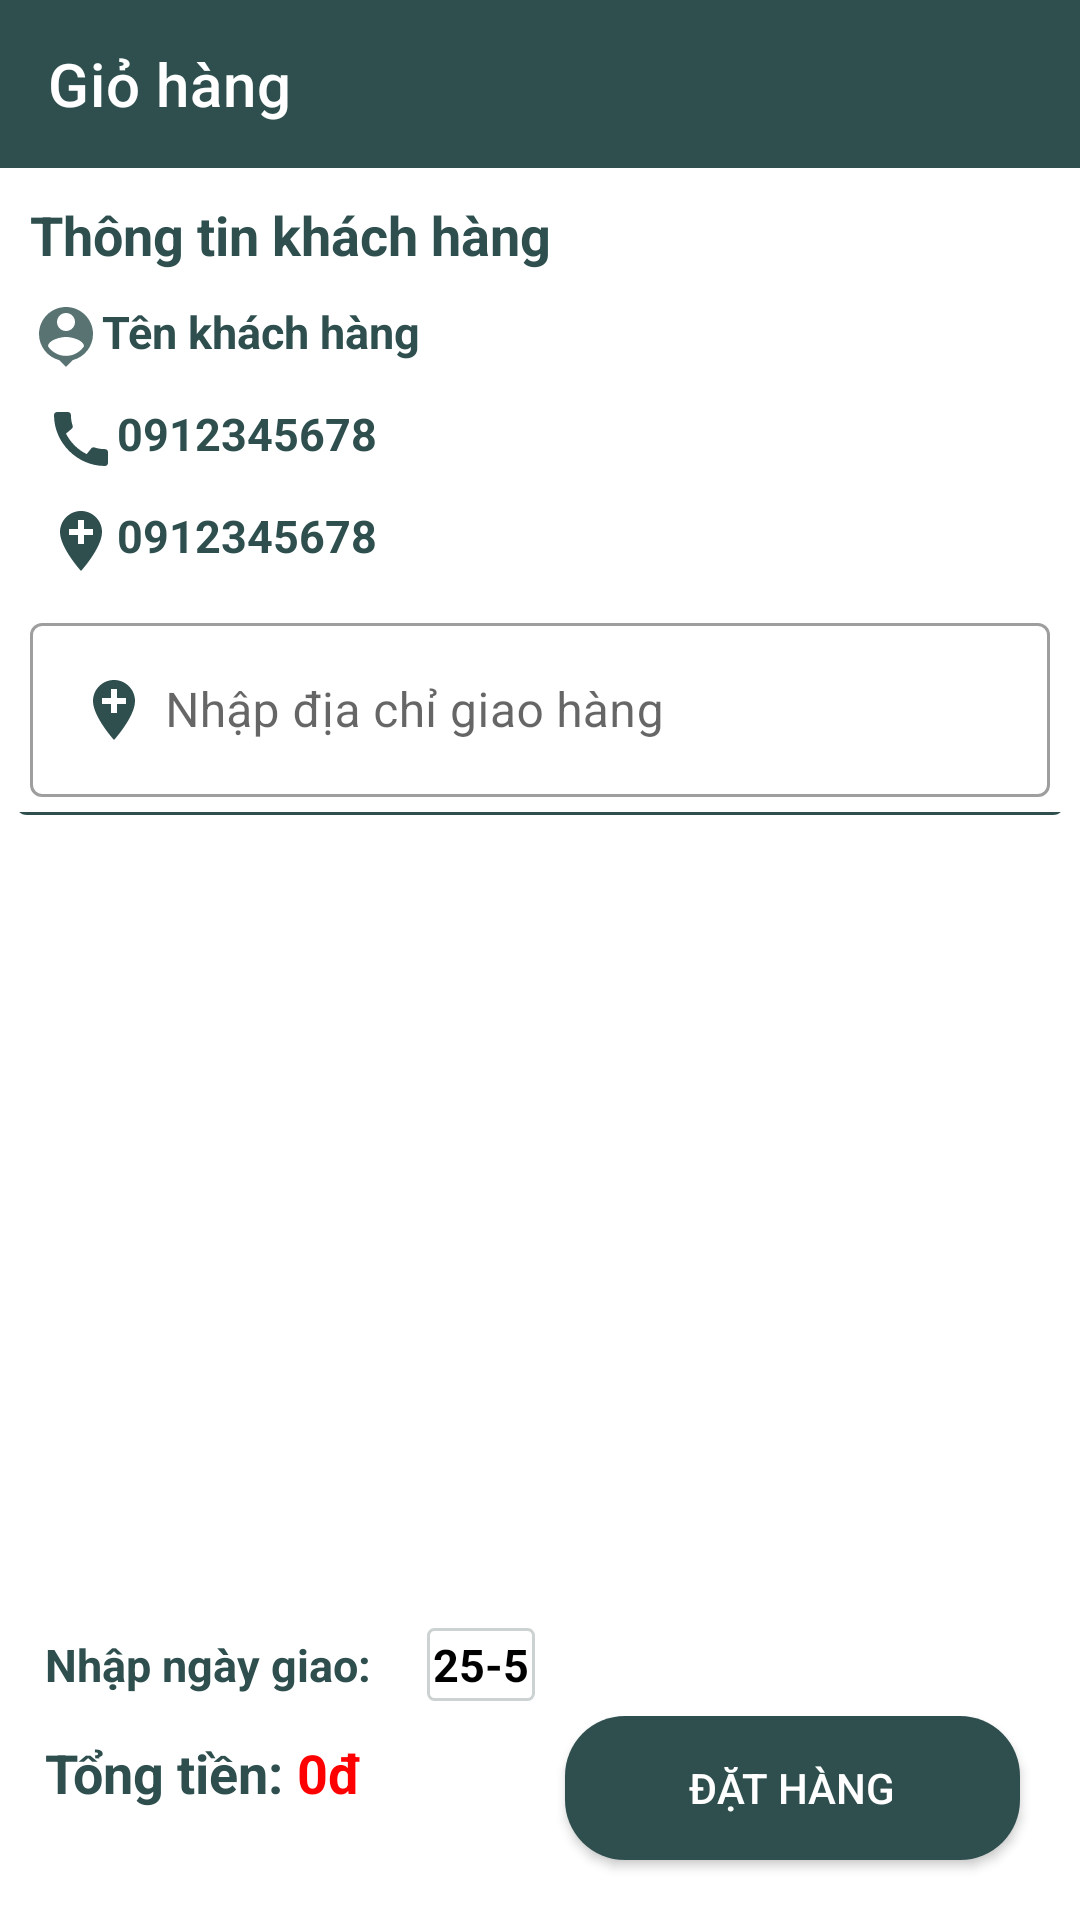

Layout XML and referenced resources for this Android screen:
<!-- AndroidManifest.xml: application theme Theme.ManagerAppQLVT -->
<!-- res/layout/activity_gio_hang.xml -->
<?xml version="1.0" encoding="utf-8"?>
<androidx.constraintlayout.widget.ConstraintLayout xmlns:android="http://schemas.android.com/apk/res/android"
    xmlns:app="http://schemas.android.com/apk/res-auto"
    xmlns:tools="http://schemas.android.com/tools"
    android:layout_width="match_parent"
    android:layout_height="match_parent"
    tools:context=".activity.GioHangActivity">

    <TextView
        android:id="@+id/txtgiohangtrong"
        android:layout_width="match_parent"
        android:layout_height="wrap_content"
        android:gravity="center"
        android:text="Giỏ hàng trống"
        android:textSize="20dp"
        android:textStyle="bold"
        android:visibility="gone"
        app:layout_constraintBottom_toBottomOf="parent"
        app:layout_constraintTop_toTopOf="parent" />

    <androidx.appcompat.widget.Toolbar
        android:id="@+id/toolbar"
        android:layout_width="match_parent"
        android:layout_height="?attr/actionBarSize"
        android:background="@color/teal"
        android:theme="@style/ThemeOverlay.AppCompat.Dark.ActionBar"
        app:layout_constraintTop_toTopOf="parent"
        app:title="Giỏ hàng" />

    <androidx.cardview.widget.CardView
        android:id="@+id/cardview"
        android:layout_width="match_parent"
        android:layout_height="wrap_content"
        android:layout_marginLeft="5dp"
        android:layout_marginTop="5dp"
        android:layout_marginRight="5dp"
        android:elevation="8dp"
        app:cardCornerRadius="4dp"
        app:layout_constraintTop_toBottomOf="@id/toolbar">

        <LinearLayout
            android:layout_width="match_parent"
            android:layout_height="wrap_content"
            android:orientation="vertical">

            <TextView
                android:layout_width="wrap_content"
                android:layout_height="wrap_content"
                android:padding="5dp"
                android:text="Thông tin khách hàng"
                android:textColor="@color/teal"
                android:textSize="18sp"
                android:textStyle="bold" />

            <TextView
                android:id="@+id/txtTenKhachHang"
                android:layout_width="wrap_content"
                android:layout_height="wrap_content"
                android:drawableLeft="@drawable/ic_person"
                android:padding="5dp"
                android:text="Tên khách hàng"
                android:textColor="@color/teal"
                android:textSize="15sp"
                android:textStyle="bold" />

            <TextView
                android:id="@+id/txtsodienthoai"
                android:layout_width="wrap_content"
                android:layout_height="wrap_content"
                android:layout_marginLeft="5dp"
                android:drawableLeft="@drawable/ic_call_24"
                android:drawableTint="@color/teal"
                android:padding="5dp"
                android:text="0912345678 "
                android:textColor="@color/teal"
                android:textSize="15sp"
                android:textStyle="bold" />

            <TextView
                android:id="@+id/txtdiachi"
                android:layout_width="wrap_content"
                android:layout_height="wrap_content"
                android:layout_marginLeft="5dp"
                android:drawableLeft="@drawable/ic_add_location_24"
                android:drawableTint="@color/teal"
                android:padding="5dp"
                android:text="0912345678 "
                android:textColor="@color/teal"
                android:textSize="15sp"
                android:textStyle="bold" />

            <com.google.android.material.textfield.TextInputLayout
                android:id="@+id/inputlayout"
                style="@style/Widget.MaterialComponents.TextInputLayout.OutlinedBox"
                android:layout_width="match_parent"
                android:layout_height="wrap_content"
                android:layout_marginLeft="5dp"
                android:layout_marginTop="5dp"
                android:layout_marginRight="5dp"
                app:layout_constraintTop_toBottomOf="@id/cardview">

                <com.google.android.material.textfield.TextInputEditText
                    android:id="@+id/edtdiachi"
                    android:layout_width="match_parent"
                    android:layout_height="wrap_content"
                    android:backgroundTint="@color/teal"
                    android:drawableLeft="@drawable/ic_add_location_24"
                    android:drawablePadding="5dp"
                    android:drawableTint="@color/teal"
                    android:hint="Nhập địa chỉ giao hàng">

                </com.google.android.material.textfield.TextInputEditText>
            </com.google.android.material.textfield.TextInputLayout>

            <View
                android:layout_width="match_parent"
                android:layout_height="1dp"
                android:layout_marginTop="5dp"
                android:background="@color/teal" />
        </LinearLayout>
    </androidx.cardview.widget.CardView>



    <androidx.recyclerview.widget.RecyclerView
        android:id="@+id/recyclerviewgiohang"
        android:layout_width="match_parent"
        android:layout_height="0dp"
        android:layout_margin="5dp"
        app:layout_constraintBottom_toTopOf="@id/layoutngay"
      app:layout_constraintTop_toBottomOf="@id/cardview"/>

    <LinearLayout
        android:id="@+id/layoutngay"
        android:layout_width="match_parent"
        android:layout_height="wrap_content"
        android:orientation="horizontal"
        app:layout_constraintBottom_toTopOf="@id/layout1">

        <TextView
            android:id="@+id/nhapngaygiao"
            android:layout_width="wrap_content"
            android:layout_height="wrap_content"
            android:layout_marginLeft="15dp"
            android:text="Nhập ngày giao: "

            android:textColor="@color/teal"
            android:textSize="15sp"
            android:textStyle="bold" />

        <TextView
            android:id="@+id/ngaygiao"
            android:layout_width="wrap_content"
            android:layout_height="wrap_content"
            android:layout_marginLeft="15dp"
            android:text="25-5"

            android:background="@drawable/backgroud_boder_1"
            android:textColor="@color/black"
            android:textSize="15sp"
            android:textStyle="bold" />

    </LinearLayout>

    <LinearLayout
        android:id="@+id/layout1"
        android:layout_width="match_parent"
        android:layout_height="wrap_content"
        android:layout_margin="5dp"
        android:orientation="horizontal"

        android:padding="5dp"
        android:weightSum="2"
        app:layout_constraintBottom_toBottomOf="parent">

        <LinearLayout
            android:layout_width="wrap_content"
            android:layout_height="wrap_content"
            android:layout_gravity="center_vertical"
            android:layout_marginBottom="10dp"
            android:layout_weight="1"
            android:orientation="horizontal">

            <TextView
                android:layout_width="wrap_content"
                android:layout_height="wrap_content"
                android:layout_marginLeft="5dp"
                android:text="Tổng tiền: "
                android:textColor="@color/teal"
                android:textSize="18sp"
                android:textStyle="bold" />

            <TextView
                android:id="@+id/txttongtien"
                android:layout_width="wrap_content"
                android:layout_height="wrap_content"
                android:text="0đ "
                android:textColor="#ff00"
                android:textSize="18sp"
                android:textStyle="bold" />

        </LinearLayout>

        <androidx.appcompat.widget.AppCompatButton
            android:id="@+id/btnmuahang"
            android:layout_width="wrap_content"
            android:layout_height="wrap_content"
            android:layout_marginRight="10dp"
            android:layout_marginBottom="10dp"
            android:layout_weight="1"
            android:background="@drawable/background_button"
            android:backgroundTint="@color/teal"
            android:text="Đặt hàng"
            android:textColor="@color/white"
            app:layout_constraintVertical_bias="0.0" />
    </LinearLayout>

</androidx.constraintlayout.widget.ConstraintLayout>
<!-- resources referenced by this layout -->
<resources>
  <color name="black">#FF000000</color>
  <color name="teal">#2f4f4f</color>
  <color name="white">#FFFFFFFF</color>
  <!-- drawable backgroud_boder_1 (drawable) -->
  <?xml version="1.0" encoding="utf-8"?>
  <shape xmlns:android="http://schemas.android.com/apk/res/android"
      android:shape="rectangle">
      <solid android:color="@android:color/transparent" />
      <corners android:radius="2dp" />
      <stroke android:width="1dp"
          android:color="@color/grey"
          />
      <padding android:bottom="2dp"
          android:top="2dp"
          android:left="2dp"
          android:right="2dp"/>
  </shape>
  <!-- drawable background_button (drawable) -->
  <?xml version="1.0" encoding="utf-8"?>
  <shape xmlns:android="http://schemas.android.com/apk/res/android"
      android:shape="rectangle"
      >
      <corners android:radius="20dp"/>
      <solid android:color="@color/teal"/>
  
  </shape>
  <!-- drawable ic_add_location_24 (drawable) -->
  <vector android:height="24dp" android:tint="#EE1919"
      android:viewportHeight="24" android:viewportWidth="24"
      android:width="24dp" xmlns:android="http://schemas.android.com/apk/res/android">
      <path android:fillColor="@android:color/white" android:pathData="M12,2C8.14,2 5,5.14 5,9c0,5.25 7,13 7,13s7,-7.75 7,-13c0,-3.86 -3.14,-7 -7,-7zM16,10h-3v3h-2v-3L8,10L8,8h3L11,5h2v3h3v2z"/>
  </vector>
  <!-- drawable ic_call_24 (drawable) -->
  <vector android:height="24dp" android:tint="#EE1919"
      android:viewportHeight="24" android:viewportWidth="24"
      android:width="24dp" xmlns:android="http://schemas.android.com/apk/res/android">
      <path android:fillColor="@android:color/white" android:pathData="M20.01,15.38c-1.23,0 -2.42,-0.2 -3.53,-0.56 -0.35,-0.12 -0.74,-0.03 -1.01,0.24l-1.57,1.97c-2.83,-1.35 -5.48,-3.9 -6.89,-6.83l1.95,-1.66c0.27,-0.28 0.35,-0.67 0.24,-1.02 -0.37,-1.11 -0.56,-2.3 -0.56,-3.53 0,-0.54 -0.45,-0.99 -0.99,-0.99H4.19C3.65,3 3,3.24 3,3.99 3,13.28 10.73,21 20.01,21c0.71,0 0.99,-0.63 0.99,-1.18v-3.45c0,-0.54 -0.45,-0.99 -0.99,-0.99z"/>
  </vector>
  <!-- drawable ic_person (drawable-anydpi) -->
  <vector xmlns:android="http://schemas.android.com/apk/res/android"
      android:width="24dp"
      android:height="24dp"
      android:viewportWidth="24"
      android:viewportHeight="24"
      android:tint="#2F4F4F"
      android:alpha="0.8">
    <path
        android:fillColor="@android:color/white"
        android:pathData="M12,2c-4.97,0 -9,4.03 -9,9 0,4.17 2.84,7.67 6.69,8.69L12,22l2.31,-2.31C18.16,18.67 21,15.17 21,11c0,-4.97 -4.03,-9 -9,-9zM12,4c1.66,0 3,1.34 3,3s-1.34,3 -3,3 -3,-1.34 -3,-3 1.34,-3 3,-3zM12,18.3c-2.5,0 -4.71,-1.28 -6,-3.22 0.03,-1.99 4,-3.08 6,-3.08 1.99,0 5.97,1.09 6,3.08 -1.29,1.94 -3.5,3.22 -6,3.22z"/>
  </vector>
  <style name="Theme.ManagerAppQLVT" parent="Theme.MaterialComponents.DayNight.NoActionBar">
          
          <item name="colorPrimary">@color/purple_500</item>
          <item name="colorPrimaryVariant">@color/purple_700</item>
          <item name="colorOnPrimary">@color/white</item>
          
          <item name="colorSecondary">@color/teal_200</item>
          <item name="colorSecondaryVariant">@color/teal_700</item>
          <item name="colorOnSecondary">@color/black</item>
          
          <item name="android:statusBarColor" tools:targetApi="l">?attr/colorPrimaryVariant</item>
          
      </style>
  <color name="grey">#CCD1D1</color>
  <color name="purple_500">#FF6200EE</color>
  <color name="purple_700">#FF3700B3</color>
  <color name="teal_200">#FF03DAC5</color>
  <color name="teal_700">#FF018786</color>
</resources>
